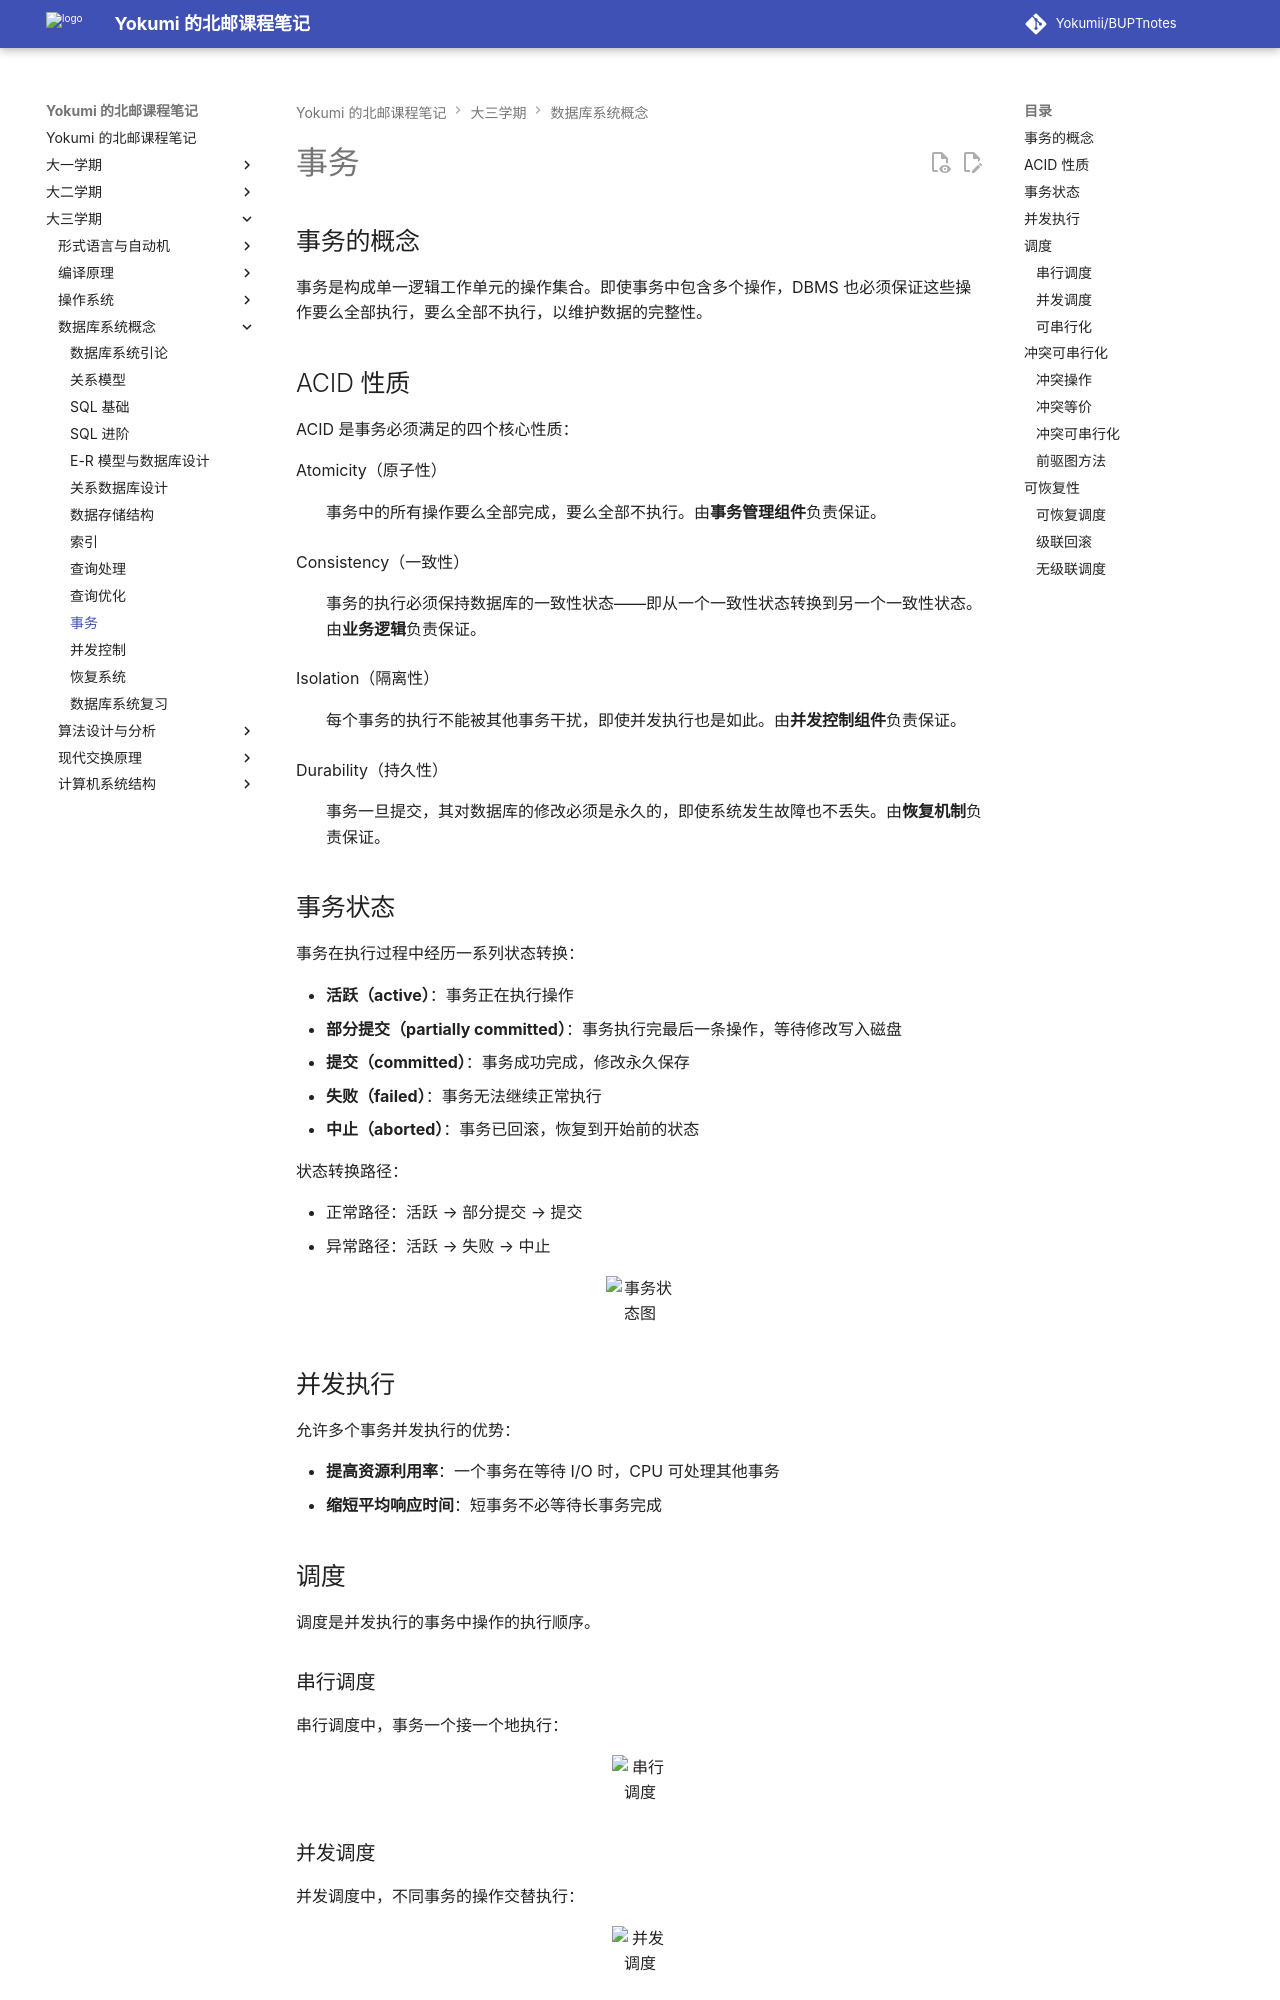

repository: Yokumii/BUPTnotes · page: study/computer-science/database-system-concepts/transactions/index.html · generator: mkdocs

---
description: 讲解事务的 ACID 性质与状态、并发调度、冲突可串行化判定，以及可恢复调度的要求。
---

# 事务

## 事务的概念

事务是构成单一逻辑工作单元的操作集合。即使事务中包含多个操作，DBMS 也必须保证这些操作要么全部执行，要么全部不执行，以维护数据的完整性。

## ACID 性质

ACID 是事务必须满足的四个核心性质：

Atomicity（原子性）
: 事务中的所有操作要么全部完成，要么全部不执行。由**事务管理组件**负责保证。

Consistency（一致性）
: 事务的执行必须保持数据库的一致性状态——即从一个一致性状态转换到另一个一致性状态。由**业务逻辑**负责保证。

Isolation（隔离性）
: 每个事务的执行不能被其他事务干扰，即使并发执行也是如此。由**并发控制组件**负责保证。

Durability（持久性）
: 事务一旦提交，其对数据库的修改必须是永久的，即使系统发生故障也不丢失。由**恢复机制**负责保证。

## 事务状态

事务在执行过程中经历一系列状态转换：

- **活跃（active）**：事务正在执行操作
- **部分提交（partially committed）**：事务执行完最后一条操作，等待修改写入磁盘
- **提交（committed）**：事务成功完成，修改永久保存
- **失败（failed）**：事务无法继续正常执行
- **中止（aborted）**：事务已回滚，恢复到开始前的状态

状态转换路径：

- 正常路径：活跃 → 部分提交 → 提交
- 异常路径：活跃 → 失败 → 中止

<figure markdown="span">
  ![事务状态图](https://webp-pic.yokumi.cn/2025/12/20251210145711928.png){ loading=lazy width="70%" }
</figure>

## 并发执行

允许多个事务并发执行的优势：

- **提高资源利用率**：一个事务在等待 I/O 时，CPU 可处理其他事务
- **缩短平均响应时间**：短事务不必等待长事务完成

## 调度

调度是并发执行的事务中操作的执行顺序。

### 串行调度

串行调度中，事务一个接一个地执行：

<figure markdown="span">
  ![串行调度](https://webp-pic.yokumi.cn/2025/12/20251210151149426.png){ loading=lazy width="70%" }
</figure>
